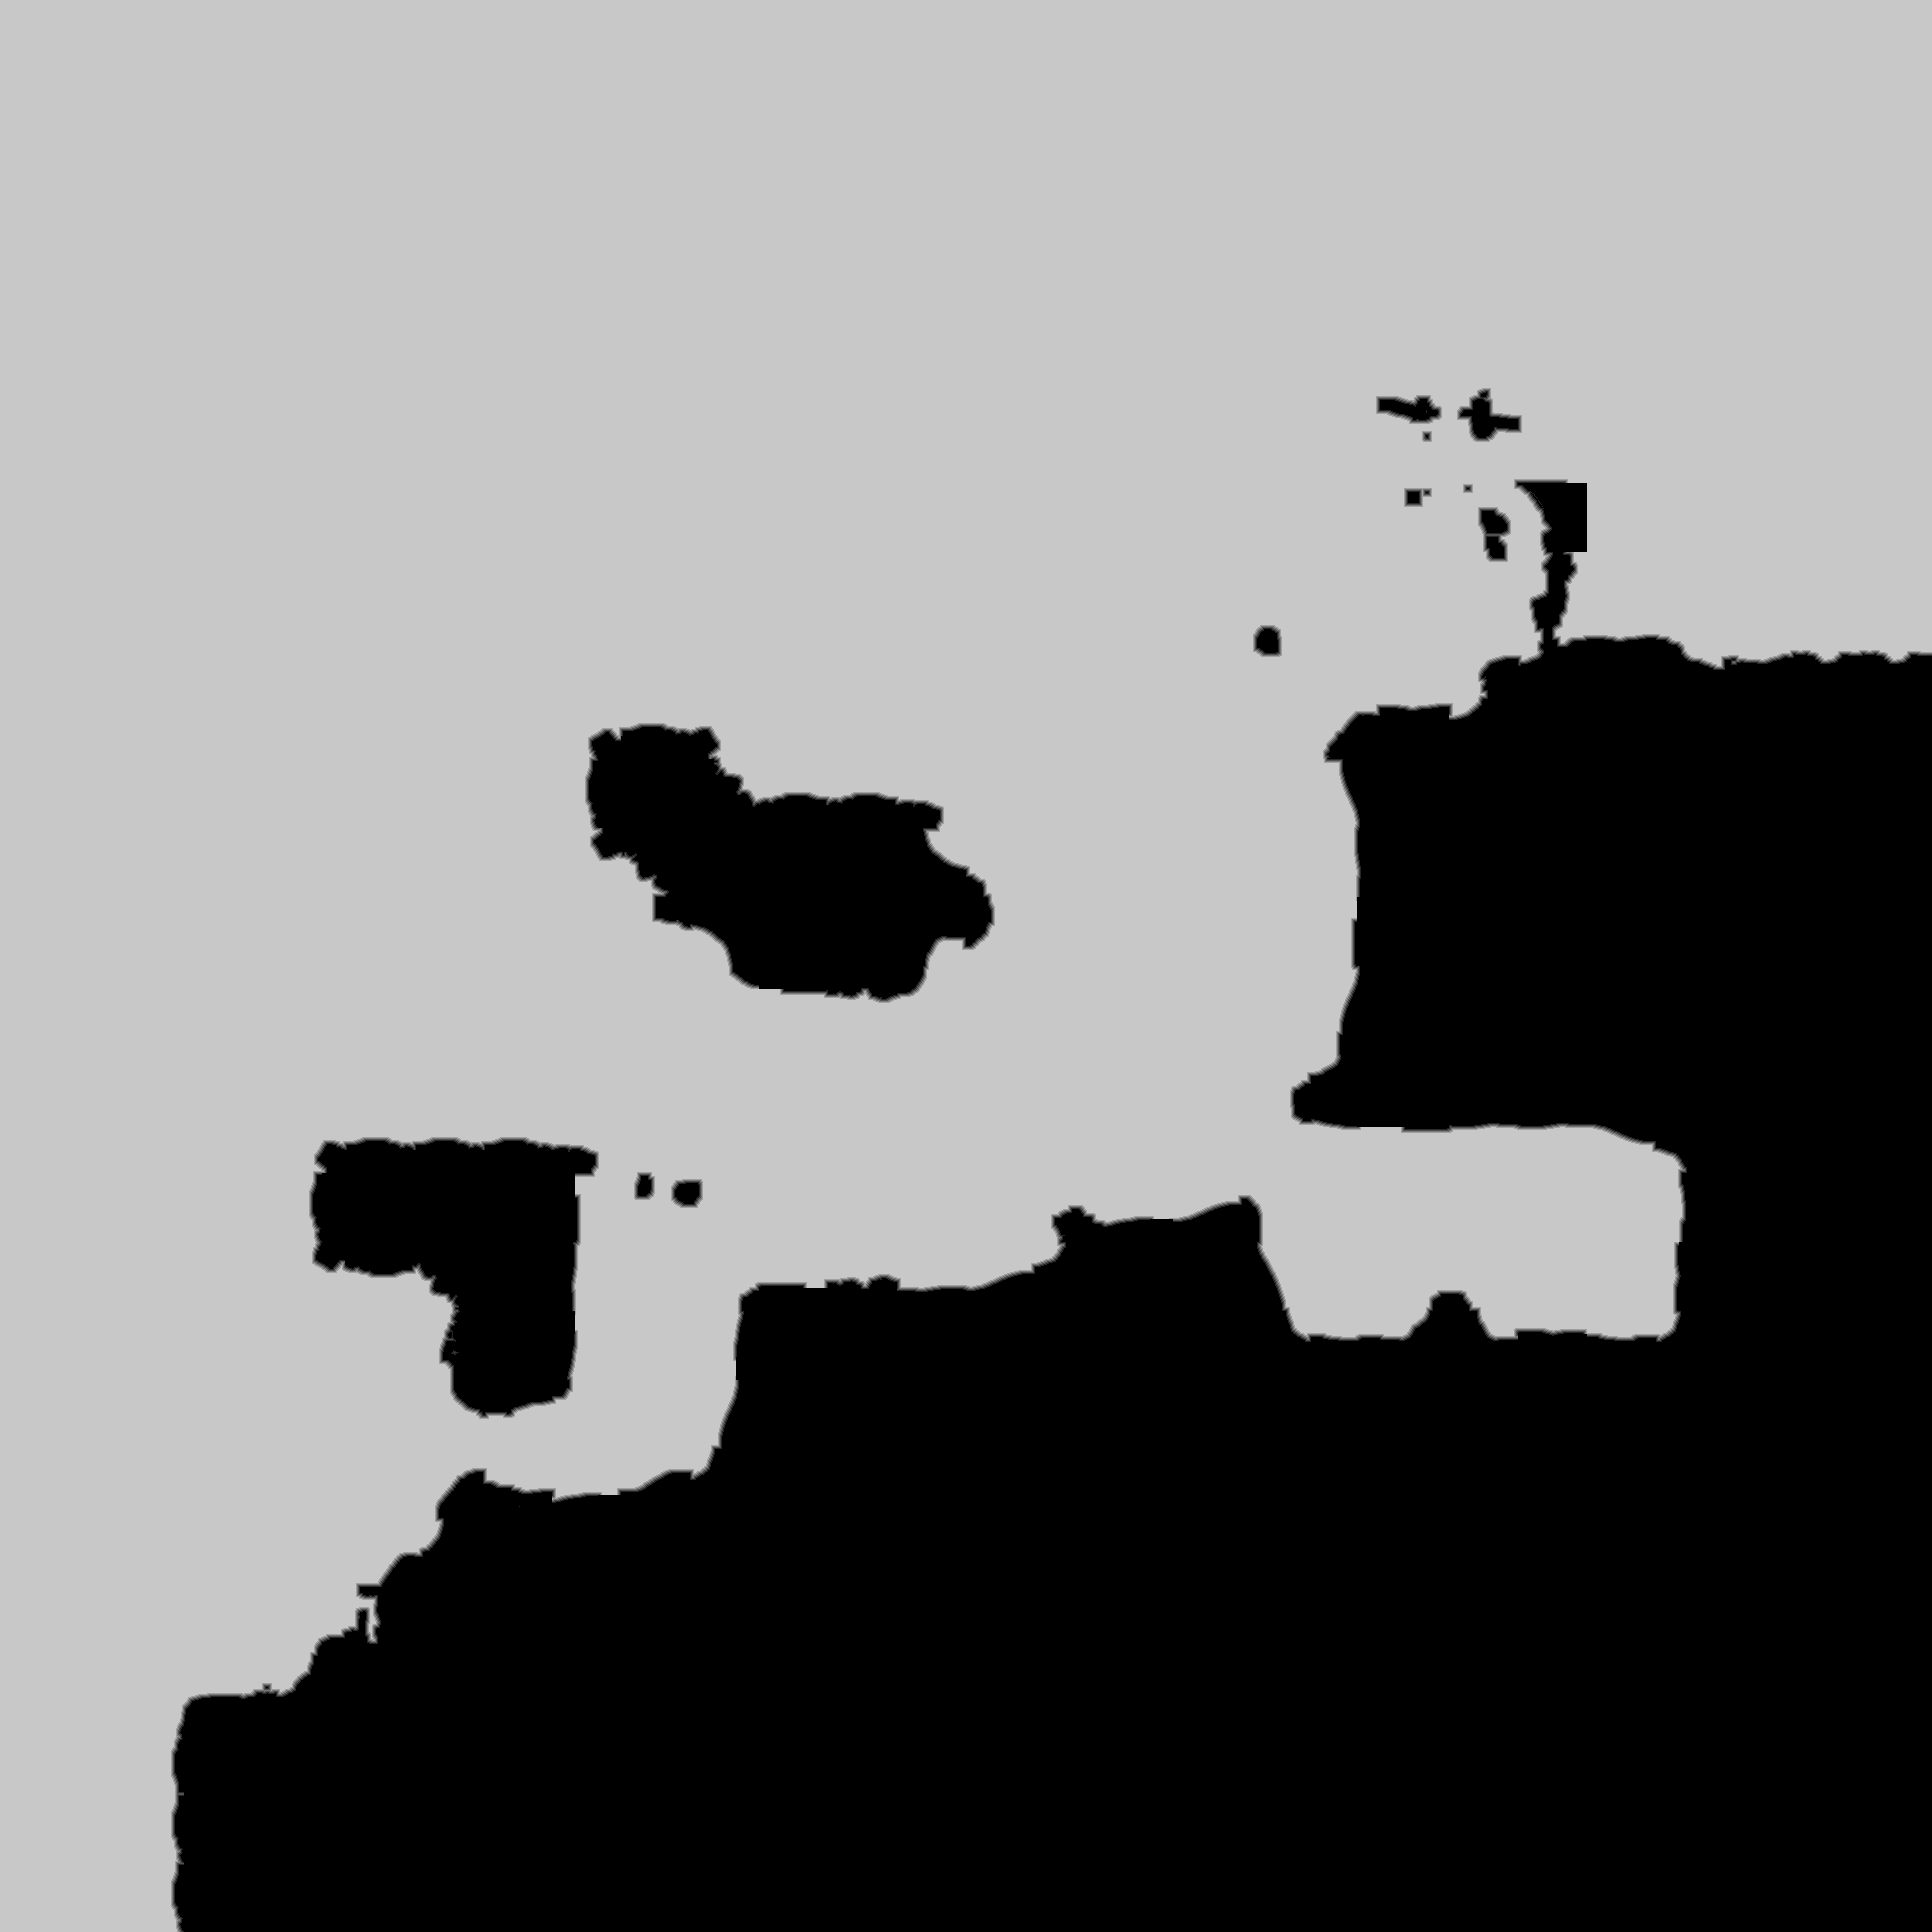

Values plotted in this chart, from the file beside it:
source	tdt_hull ranged
truth	truth_208ea7d5448.tsv
width	1932
height	1932
nibble	0	1405819
nibble	1	9205
nibble	2	9200
nibble	3	9173
nibble	4	9150
nibble	5	2290077
